Image classification data set "LeafDisease" (ArticleCodeHub/DeepEMPR on GitHub). Class labels (5): brown leaf spot, cercospora leaf spot, healthy leaf, leaf miner damage, rust disease.

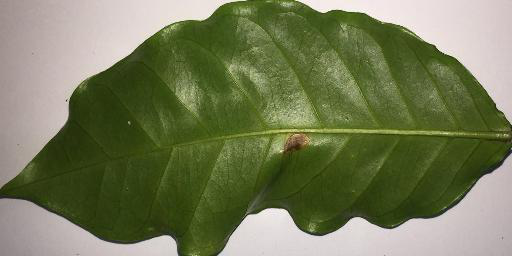
Label: leaf miner damage

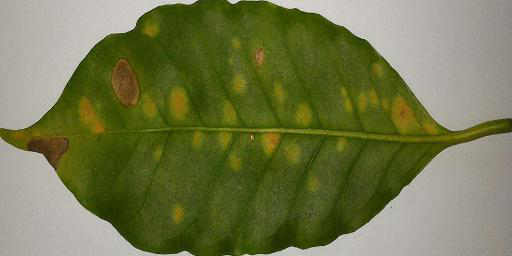
Label: rust disease

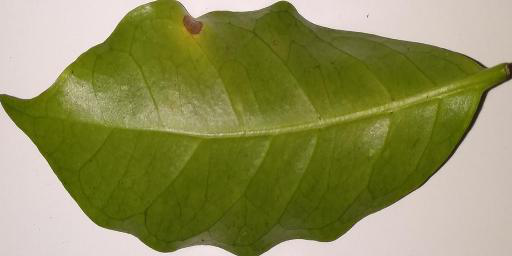
Label: cercospora leaf spot

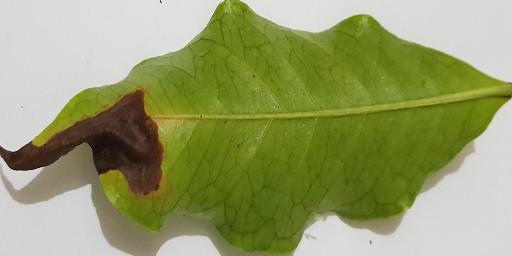
Label: brown leaf spot

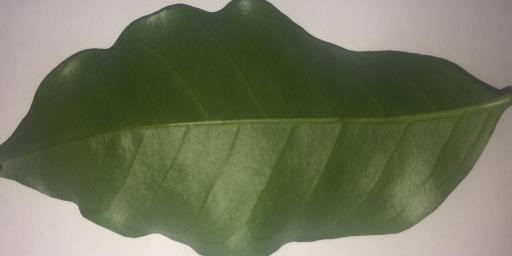
Label: healthy leaf

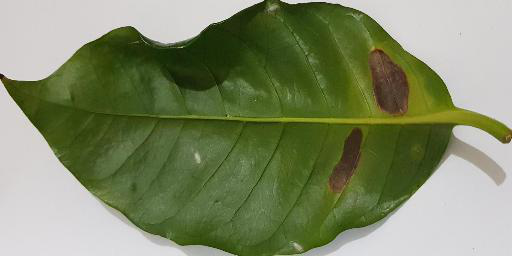
Label: leaf miner damage
